Labelled photos from "lung_xray_clean_512", an image-classification folder in tanishq2232/CANCERSCAN-AI. The possible labels are: cancer, normal.

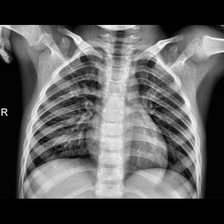
Label: cancer

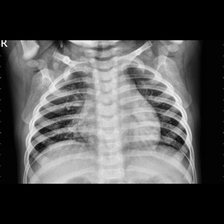
Label: cancer

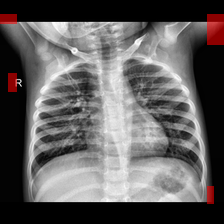
Label: normal

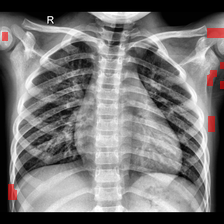
Label: normal

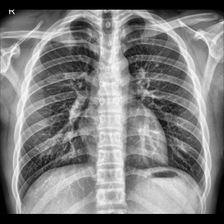
Label: normal

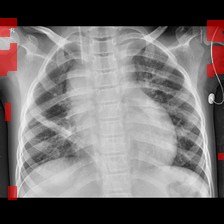
Label: cancer
